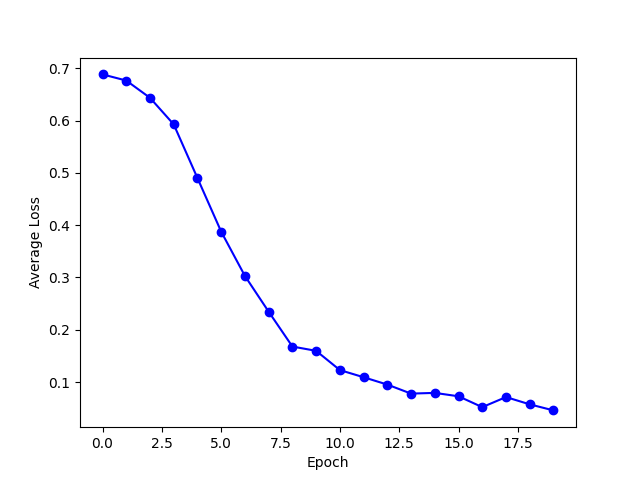

Data behind this chart, as committed beside it:
, 0
0, 0.6883
1, 0.6765
2, 0.6435
3, 0.5926
4, 0.49
5, 0.3876
6, 0.3029
7, 0.2346
8, 0.168
9, 0.1598
10, 0.123
11, 0.1093
12, 0.09524
13, 0.07799
14, 0.07937
15, 0.07286
16, 0.05209
17, 0.07138
18, 0.05746
19, 0.04588
